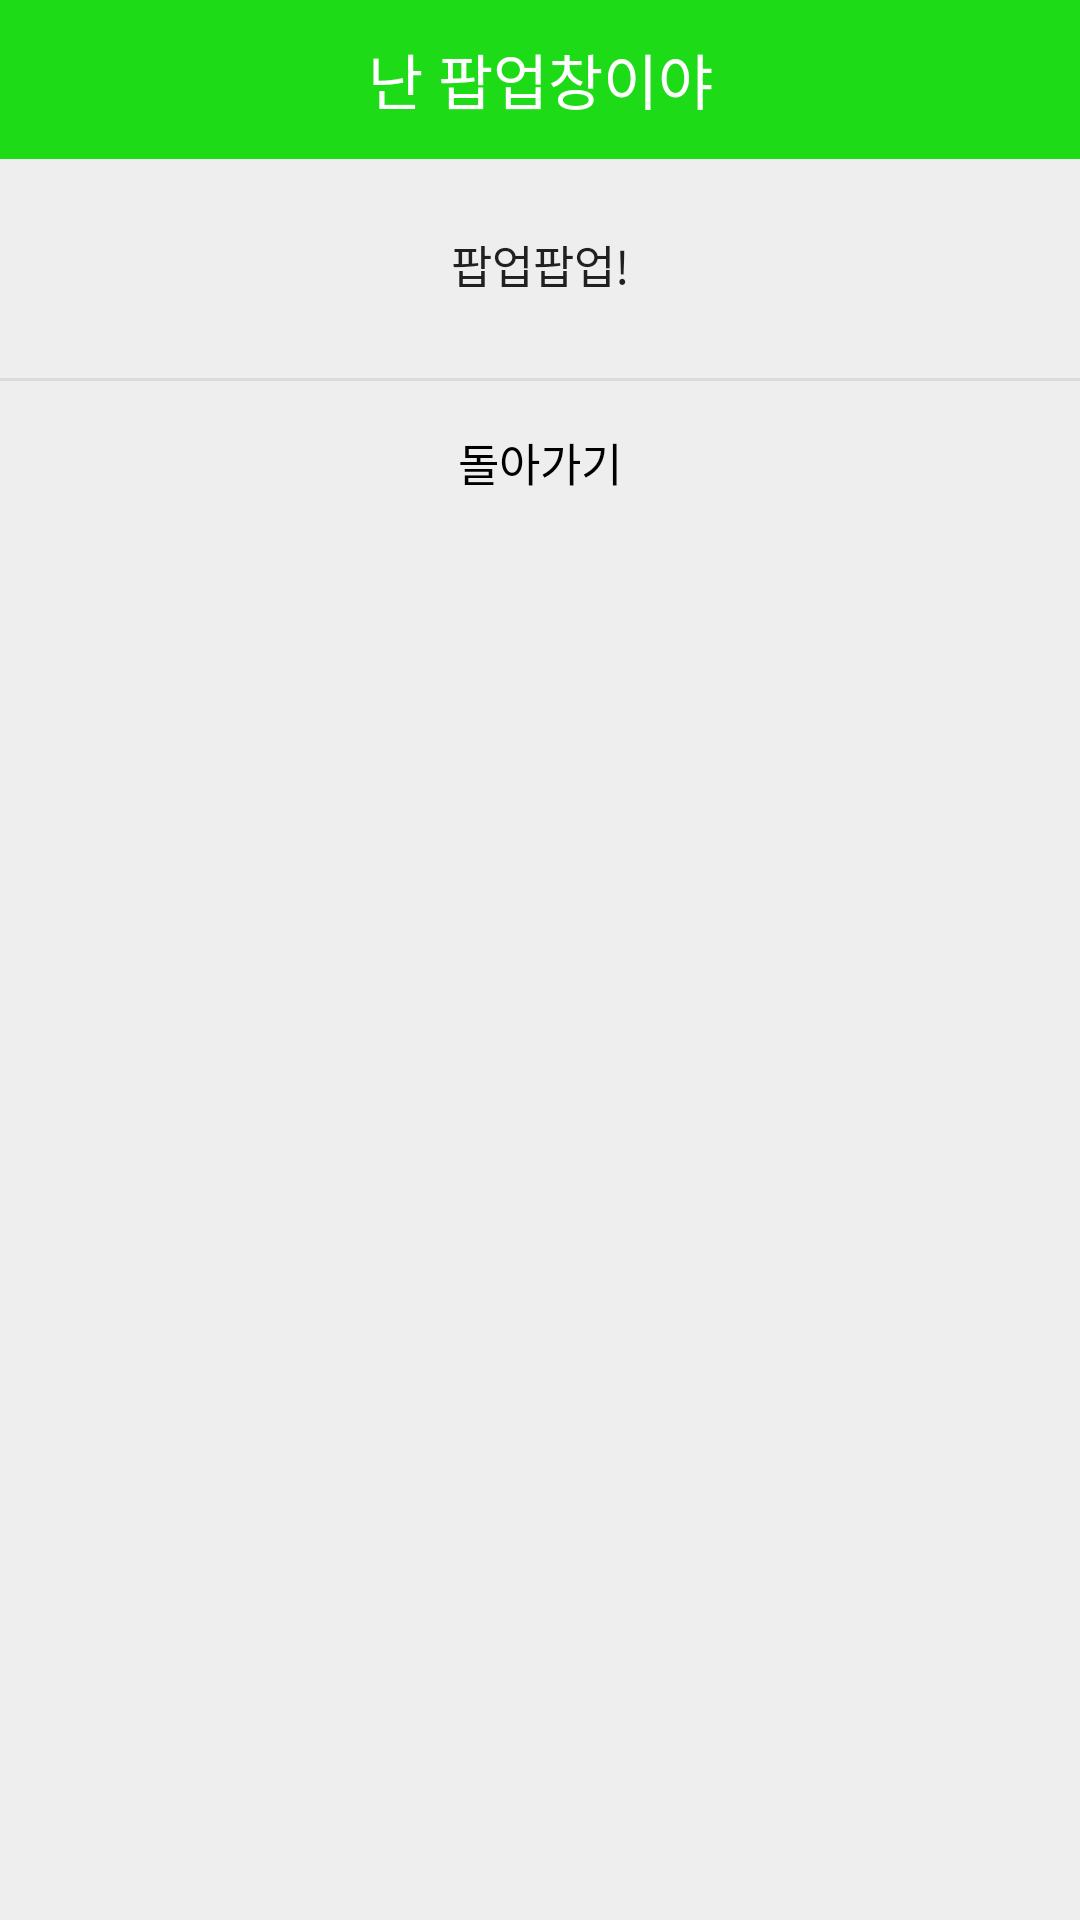

Android layout source for this screen:
<!-- AndroidManifest.xml: application theme Theme.PopupActivity -->
<!-- res/layout/popupactivity.xml -->
<?xml version="1.0" encoding="utf-8"?>
<LinearLayout xmlns:android="http://schemas.android.com/apk/res/android"
    android:background="#eeeeee"
    android:orientation="vertical"
    android:layout_width="300dp"
    android:layout_height="wrap_content">


    <LinearLayout
        android:orientation="horizontal"
        android:layout_width="match_parent"
        android:layout_height="wrap_content">

        <TextView
            android:text="난 팝업창이야"
            android:textSize="20sp"
            android:textColor="#fff"
            android:gravity="center"
            android:background="#1DDB16"
            android:layout_width="match_parent"
            android:layout_height="53dp" />

    </LinearLayout>

    <LinearLayout
        android:padding="24dp"
        android:orientation="vertical"
        android:layout_width="match_parent"
        android:layout_height="wrap_content">

        <TextView
            android:id="@+id/txtText"
            android:text="팝업팝업!"
            android:textSize="15sp"
            android:textColor="#000"
            android:alpha="0.87"
            android:gravity="center"
            android:layout_marginBottom="3dp"
            android:layout_width="match_parent"
            android:layout_height="wrap_content" />

    </LinearLayout>

    <View
        android:background="#66bdbdbd"
        android:layout_width="match_parent"
        android:layout_height="1dp" />

    <LinearLayout
        android:orientation="horizontal"
        android:gravity="center"
        android:layout_width="match_parent"
        android:layout_height="wrap_content">

        <Button
            android:text="돌아가기"
            android:textSize="15sp"
            android:textColor="#000000"
            android:padding="16dp"
            android:gravity="center"
            android:background="#00000000"
            android:layout_width="match_parent"
            android:layout_height="53dp"
            android:onClick="mOnClose"/>

    </LinearLayout>

</LinearLayout>
<!-- resources referenced by this layout -->
<resources>
  <style name="Theme.PopupActivity" parent="Theme.MaterialComponents.DayNight.DarkActionBar">
          
          <item name="colorPrimary">@color/purple_500</item>
          <item name="colorPrimaryVariant">@color/purple_700</item>
          <item name="colorOnPrimary">@color/white</item>
          
          <item name="colorSecondary">@color/teal_200</item>
          <item name="colorSecondaryVariant">@color/teal_700</item>
          <item name="colorOnSecondary">@color/black</item>
          
          <item name="android:statusBarColor" tools:targetApi="l">?attr/colorPrimaryVariant</item>
          
      </style>
  <!-- not gathered from this repository: default colours our renderer supplied (Android Studio template values) -->
  <color name="purple_500">#FF6200EE</color>
  <color name="purple_700">#FF3700B3</color>
  <color name="teal_200">#FF03DAC5</color>
  <color name="teal_700">#FF018786</color>
  <color name="black">#FF000000</color>
  <color name="white">#FFFFFFFF</color>
</resources>
